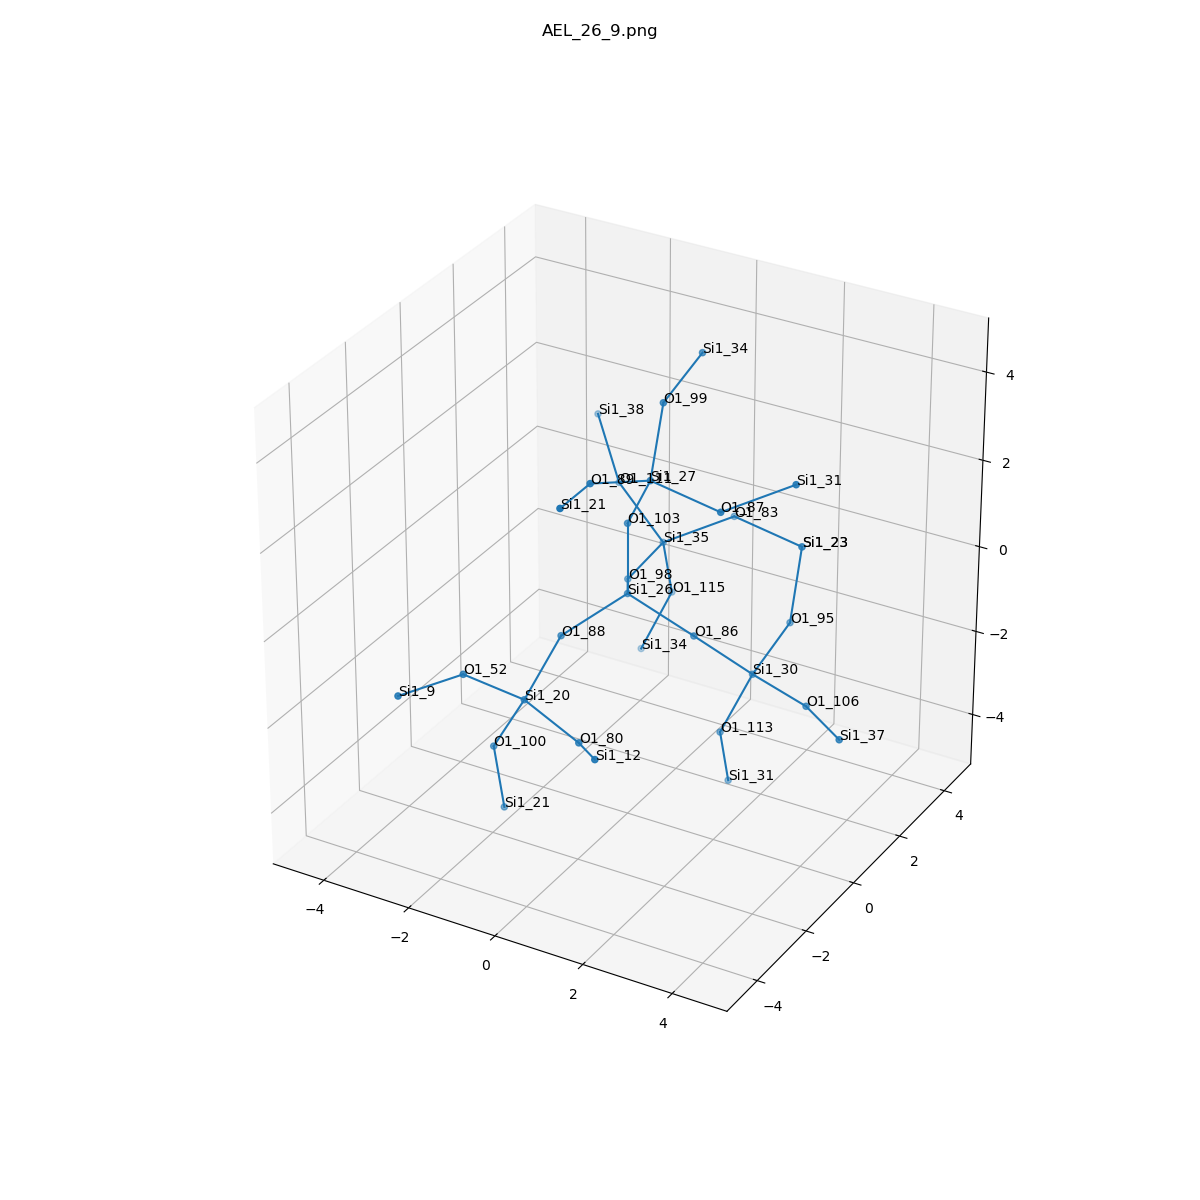

Data behind this chart, as committed beside it:
, neighbor_num, isite, atom, x, y, z, front_index
0, 0, 26, Si1, 0.0, 0.0, 0.0, 
1, 1, 88, O1, -0.7665, -1.308, -0.5381, 0.0
2, 1, 103, O1, 0.0, 2.8888949165808538e-34, 1.61, 0.0
3, 1, 98, O1, -0.7554, 1.317, -0.535, 0.0
4, 1, 86, O1, 1.517, 0.0, -0.5397, 0.0
5, 2, 20, Si1, -0.768, -2.733, -1.285, 1.0
6, 2, 27, Si1, 0.7499, -0.4085, 2.975, 2.0
7, 2, 35, Si1, -0.8473, 2.925, -0.4909, 3.0
8, 2, 30, Si1, 2.401, 0.8323, -1.597, 4.0
9, 3, 100, O1, -1.569, -2.611, -2.677, 5.0
10, 3, 52, O1, -1.489, -3.825, -0.347, 5.0
11, 3, 80, O1, 0.7469, -3.196, -1.573, 5.0
12, 3, 99, O1, 0.4165, 0.6791, 4.115, 6.0
13, 3, 87, O1, 2.34, -0.4484, 2.726, 6.0
14, 3, 89, O1, 0.2403, -1.857, 3.457, 6.0
15, 3, 83, O1, 0.4789, 3.517, 0.2047, 7.0
16, 3, 115, O1, -0.9614, 3.498, -1.991, 7.0
17, 3, 111, O1, -2.146, 3.365, 0.3516, 7.0
18, 3, 106, O1, 3.911, 0.2771, -1.599, 8.0
19, 3, 113, O1, 1.767, 0.6673, -3.067, 8.0
20, 3, 95, O1, 2.402, 2.389, -1.184, 8.0
21, 4, 21, Si1, -1.518, -2.325, -4.26, 9.0
22, 4, 9, Si1, -2.034, -5.336, -0.2174, 10.0
23, 4, 12, Si1, 1.768, -4.319, -1.036, 11.0
24, 4, 34, Si1, 0.4177, 2.236, 4.528, 12.0
25, 4, 31, Si1, 3.666, 0.1433, 3.422, 13.0
26, 4, 21, Si1, 0.4958, -3.421, 3.729, 14.0
27, 4, 23, Si1, 2.069, 3.477, -0.04411, 15.0
28, 4, 34, Si1, -1.596, 3.333, -3.461, 16.0
29, 4, 38, Si1, -3.132, 4.205, 1.306, 17.0
30, 4, 37, Si1, 5.173, -0.7126, -1.462, 18.0
31, 4, 31, Si1, 1.652, 1.24, -4.567, 19.0
32, 4, 23, Si1, 2.069, 3.477, -0.04411, 20.0
